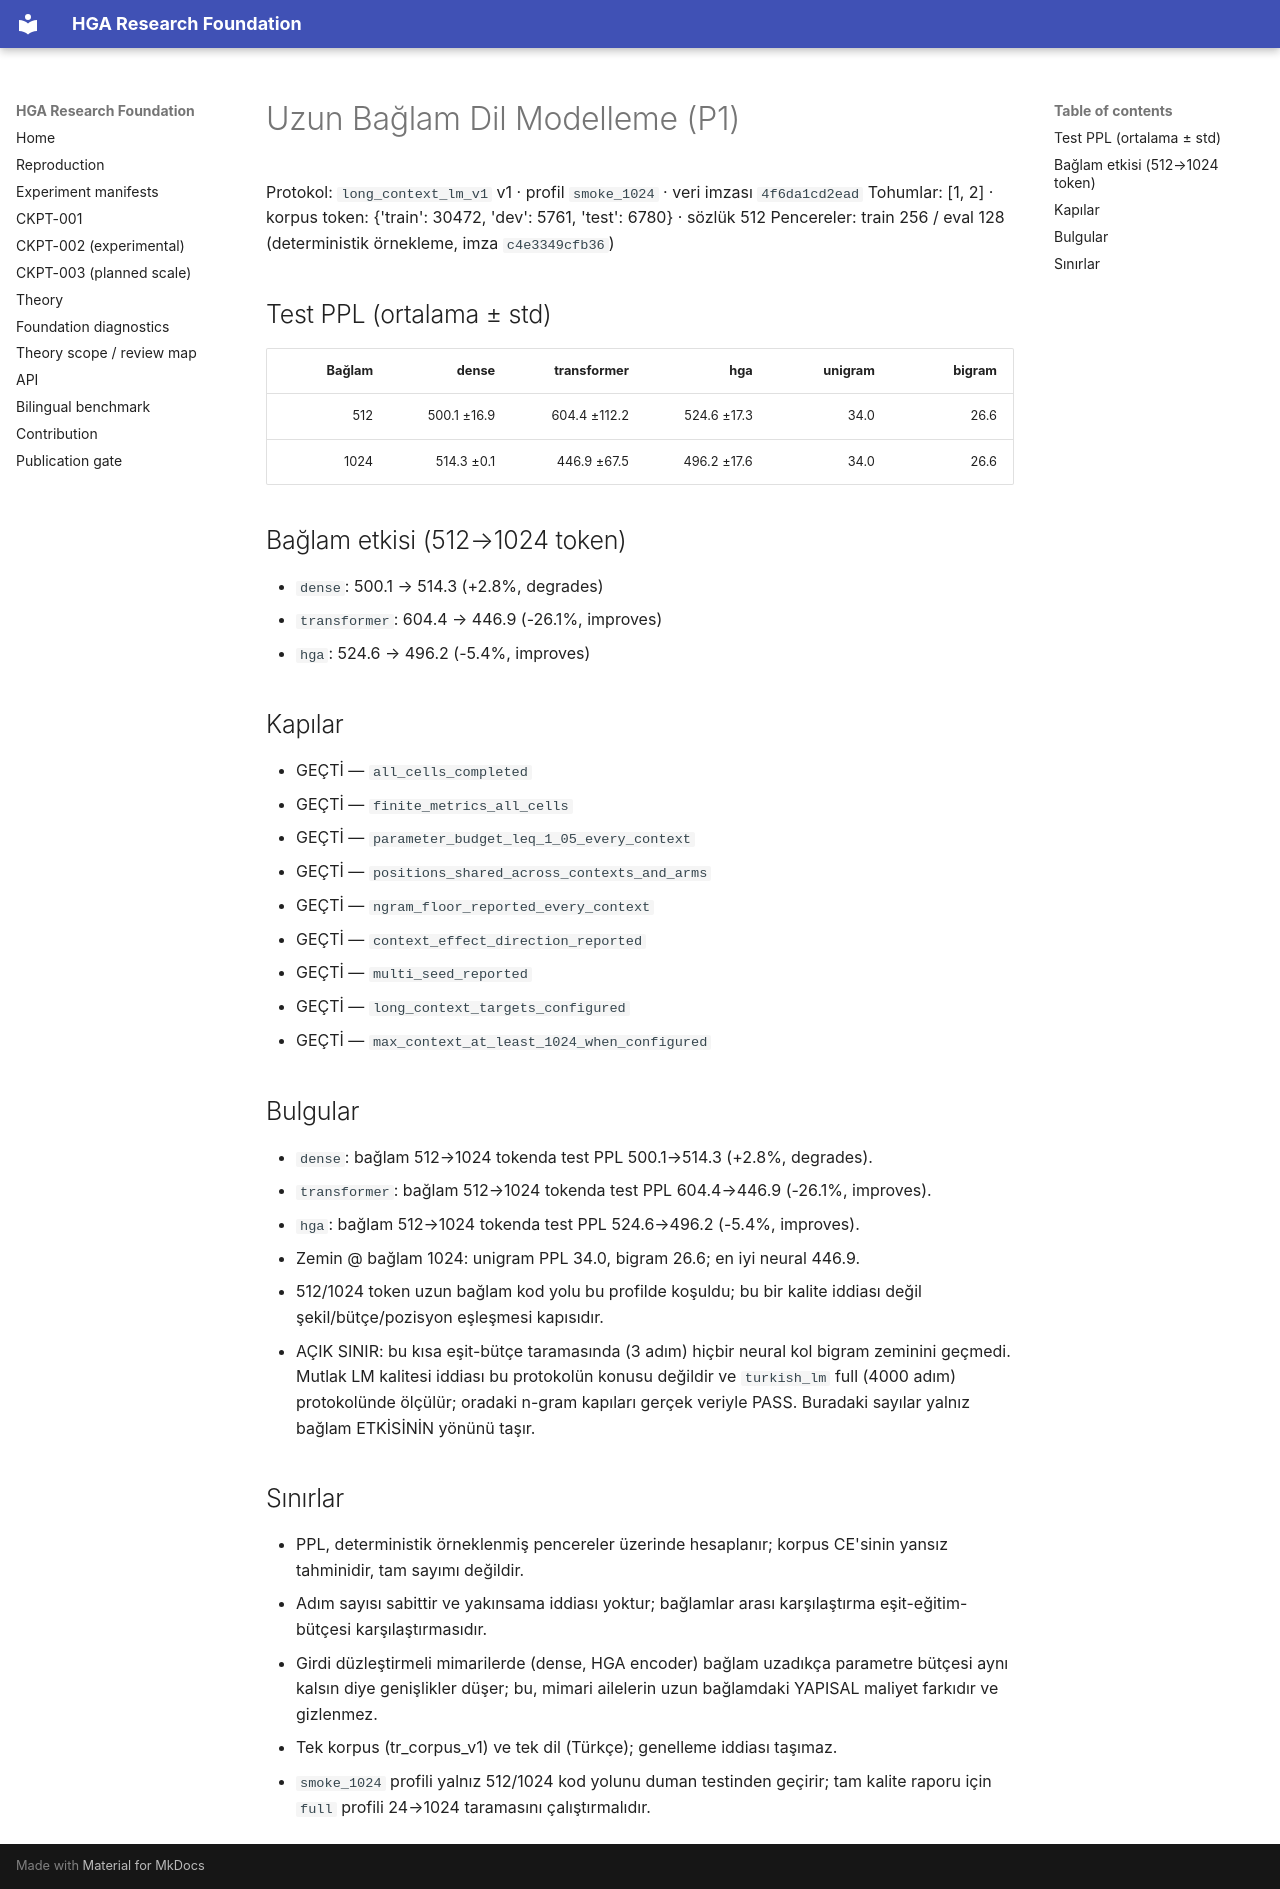

repository: arreasonn-jpg/hiper_geometrik_ai · page: LONG_CONTEXT_1024_SMOKE/index.html · generator: mkdocs

# Uzun Bağlam Dil Modelleme (P1)

Protokol: `long_context_lm_v1` v1 · profil `smoke_1024` · veri imzası `4f6da1cd2ead`
Tohumlar: [1, 2] · korpus token: {'train': 30472, 'dev': 5761, 'test': 6780} · sözlük 512
Pencereler: train 256 / eval 128 (deterministik örnekleme, imza `c4e3349cfb36`)

## Test PPL (ortalama ± std)

| Bağlam | dense | transformer | hga | unigram | bigram |
|---:|---:|---:|---:|---:|---:|
| 512 | 500.1 ±16.9 | 604.4 ±112.2 | 524.6 ±17.3 | 34.0 | 26.6 |
| 1024 | 514.3 ±0.1 | 446.9 ±67.5 | 496.2 ±17.6 | 34.0 | 26.6 |

## Bağlam etkisi (512→1024 token)

- `dense`: 500.1 → 514.3 (+2.8%, degrades)
- `transformer`: 604.4 → 446.9 (-26.1%, improves)
- `hga`: 524.6 → 496.2 (-5.4%, improves)

## Kapılar

- GEÇTİ — `all_cells_completed`
- GEÇTİ — `finite_metrics_all_cells`
- GEÇTİ — `parameter_budget_leq_1_05_every_context`
- GEÇTİ — `positions_shared_across_contexts_and_arms`
- GEÇTİ — `ngram_floor_reported_every_context`
- GEÇTİ — `context_effect_direction_reported`
- GEÇTİ — `multi_seed_reported`
- GEÇTİ — `long_context_targets_configured`
- GEÇTİ — `max_context_at_least_1024_when_configured`

## Bulgular

- `dense`: bağlam 512→1024 tokenda test PPL 500.1→514.3 (+2.8%, degrades).
- `transformer`: bağlam 512→1024 tokenda test PPL 604.4→446.9 (-26.1%, improves).
- `hga`: bağlam 512→1024 tokenda test PPL 524.6→496.2 (-5.4%, improves).
- Zemin @ bağlam 1024: unigram PPL 34.0, bigram 26.6; en iyi neural 446.9.
- 512/1024 token uzun bağlam kod yolu bu profilde koşuldu; bu bir kalite iddiası değil şekil/bütçe/pozisyon eşleşmesi kapısıdır.
- AÇIK SINIR: bu kısa eşit-bütçe taramasında (3 adım) hiçbir neural kol bigram zeminini geçmedi. Mutlak LM kalitesi iddiası bu protokolün konusu değildir ve `turkish_lm` full (4000 adım) protokolünde ölçülür; oradaki n-gram kapıları gerçek veriyle PASS. Buradaki sayılar yalnız bağlam ETKİSİNİN yönünü taşır.

## Sınırlar

- PPL, deterministik örneklenmiş pencereler üzerinde hesaplanır; korpus CE'sinin yansız tahminidir, tam sayımı değildir.
- Adım sayısı sabittir ve yakınsama iddiası yoktur; bağlamlar arası karşılaştırma eşit-eğitim-bütçesi karşılaştırmasıdır.
- Girdi düzleştirmeli mimarilerde (dense, HGA encoder) bağlam uzadıkça parametre bütçesi aynı kalsın diye genişlikler düşer; bu, mimari ailelerin uzun bağlamdaki YAPISAL maliyet farkıdır ve gizlenmez.
- Tek korpus (tr_corpus_v1) ve tek dil (Türkçe); genelleme iddiası taşımaz.
- `smoke_1024` profili yalnız 512/1024 kod yolunu duman testinden geçirir; tam kalite raporu için `full` profili 24→1024 taramasını çalıştırmalıdır.
